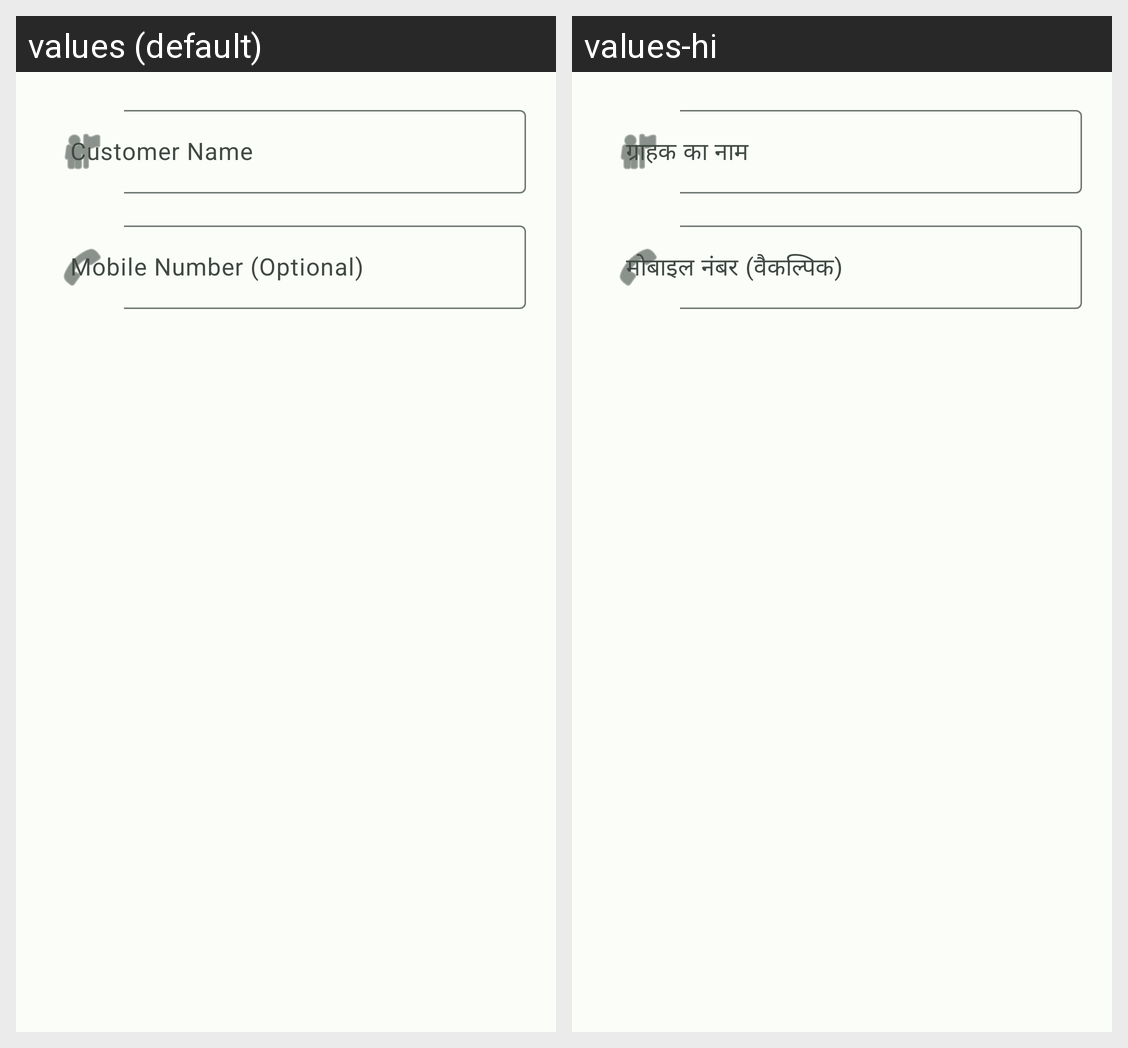

Locale-by-locale string values for the Android screen shown in this grid:
Android screen res/layout/dialog_add_customer.xml rendered under 2 locales, left to right: values (default), values-hi. Device: Nexus 5 (rendered at 1080×1920; each locale shown at half size, 540×960, under a caption strip naming it); theme Theme.ChakkiMitra.
Strings drawn on this screen, with the default value and each locale's value (text and hints the layout hard-codes, and strings that could not be matched under every locale, appear in the picture but are not listed):

order_cust_name
  values: Customer Name
  values-hi: ग्राहक का नाम

order_cust_phone
  values: Mobile Number (Optional)
  values-hi: मोबाइल नंबर (वैकल्पिक)
